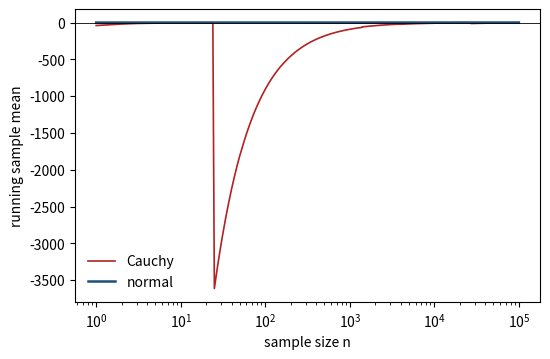

Python code for this plot:
# DEP 803 -- Chapter 5: Common Distributions in Data Science and Econometrics
# The Cauchy warning: running sample means that never settle down
# (c) 2026 Stephen E. Moore. MIT Licence.
import numpy as np
import matplotlib.pyplot as plt

rng = np.random.default_rng(803)
n = 100_000
idx = np.arange(1, n + 1)
normal = rng.standard_normal(n)
cauchy = rng.standard_normal(n) / rng.standard_normal(n)   # ratio of normals

run_norm = np.cumsum(normal) / idx
run_cauchy = np.cumsum(cauchy) / idx
print("    n    mean(normal)   mean(Cauchy)   median(Cauchy)")
for m in [10, 100, 1000, 10_000, 100_000]:
    print(f"{m:6d}{run_norm[m - 1]:14.4f}{run_cauchy[m - 1]:15.4f}"
          f"{np.median(cauchy[:m]):16.4f}")

# the mean of n Cauchy draws is again standard Cauchy: check its IQR
means = (rng.standard_normal((20_000, 50))
         / rng.standard_normal((20_000, 50))).mean(axis=1)
q1, q3 = np.quantile(means, [0.25, 0.75])
print(f"IQR of means of 50 Cauchy draws = [{q1:.3f}, {q3:.3f}] (theory [-1, 1])")

fig, ax = plt.subplots(figsize=(6, 3.8))
ax.semilogx(idx, run_cauchy, color="#b22222", lw=1.2, label="Cauchy")
ax.semilogx(idx, run_norm, color="#1f4e79", lw=1.8, label="normal")
ax.axhline(0, color="k", lw=0.6)
ax.set_xlabel("sample size n")
ax.set_ylabel("running sample mean")
ax.legend(frameon=False)
plt.savefig("ch05_cauchy_mean.pdf", bbox_inches="tight")
